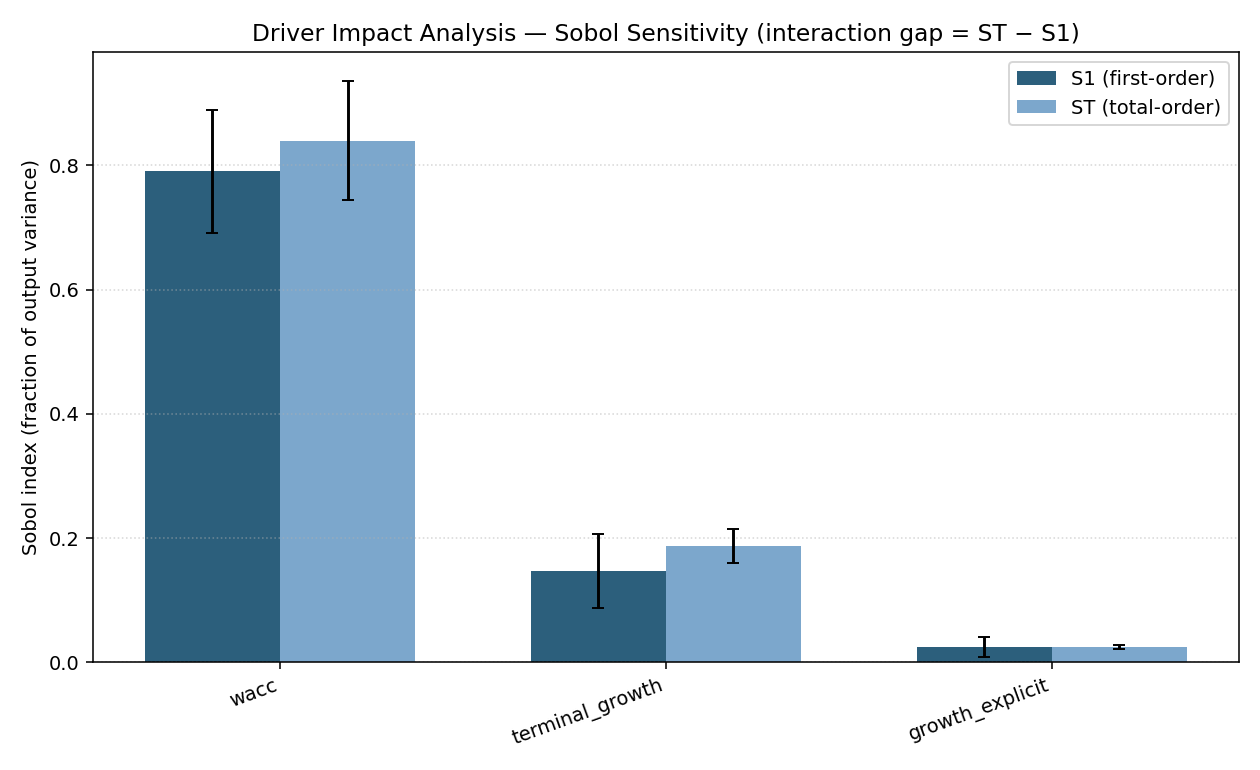

The data file committed next to this chart (first rows):
driver, S1, S1_conf, ST, ST_conf, interaction_gap
wacc, 0.7902, 0.09902, 0.8393, 0.09567, 0.04912
terminal_growth, 0.1475, 0.05933, 0.1875, 0.02731, 0.04003
growth_explicit, 0.02436, 0.01585, 0.02449, 0.003089, 0.0001334
